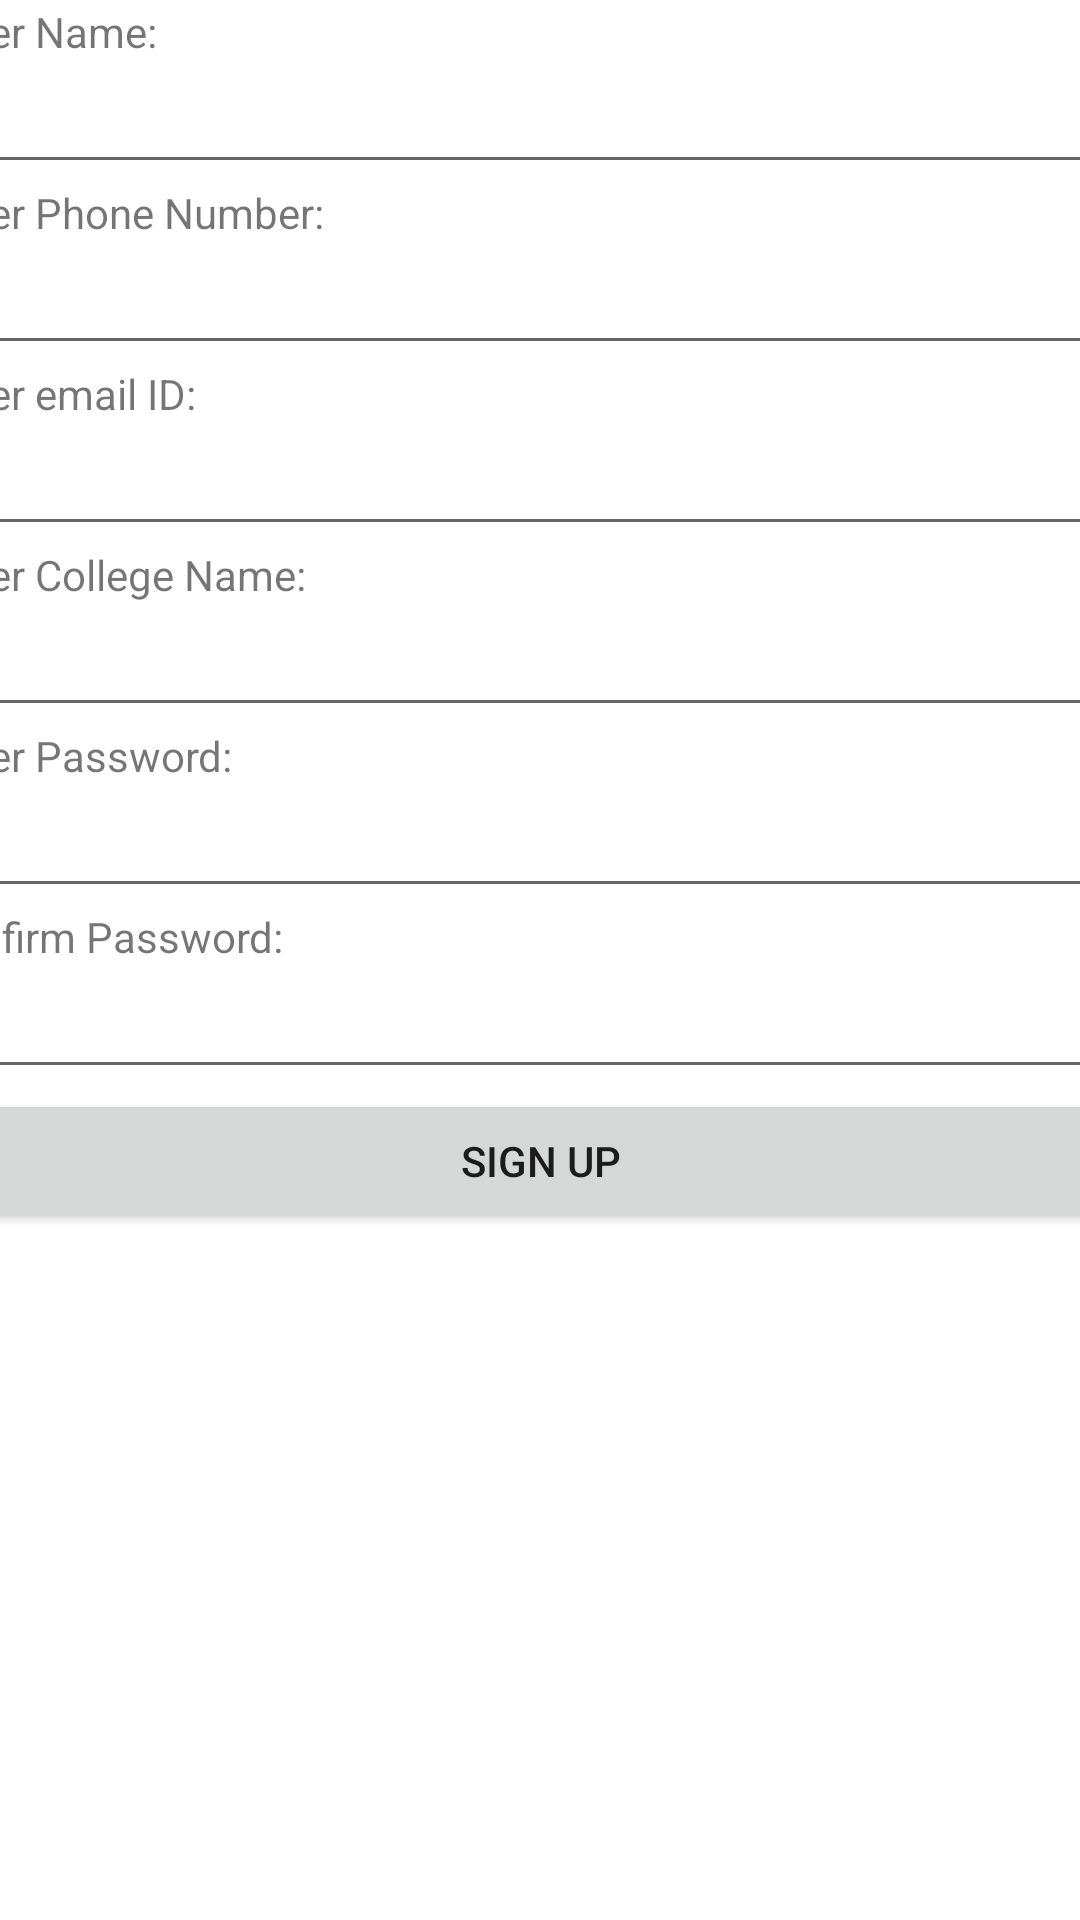

Produce the Android XML layout that renders to this screen, including the resource entries it uses.
<!-- AndroidManifest.xml: application theme Theme.COVIDQRnew -->
<!-- res/layout/signup_page.xml -->
<?xml version="1.0" encoding="utf-8"?>
<androidx.constraintlayout.widget.ConstraintLayout xmlns:android="http://schemas.android.com/apk/res/android"
    xmlns:app="http://schemas.android.com/apk/res-auto"
    xmlns:tools="http://schemas.android.com/tools"
    android:layout_width="match_parent"
    android:layout_height="match_parent">

    <LinearLayout
        android:layout_width="409dp"
        android:layout_height="729dp"
        android:layout_marginStart="8dp"
        android:layout_marginTop="1dp"
        android:layout_marginEnd="8dp"
        android:layout_marginBottom="1dp"
        android:orientation="vertical"
        app:layout_constraintBottom_toBottomOf="parent"
        app:layout_constraintEnd_toEndOf="parent"
        app:layout_constraintStart_toStartOf="parent"
        app:layout_constraintTop_toTopOf="parent"
        app:layout_constraintVertical_bias="0.0">

        <TextView
            android:id="@+id/textView"
            android:layout_width="match_parent"
            android:layout_height="wrap_content"
            android:text="Enter Name:" />

        <EditText
            android:id="@+id/ed_su_name"
            android:layout_width="match_parent"
            android:layout_height="wrap_content"
            android:ems="10"
            android:inputType="textPersonName" />

        <TextView
            android:id="@+id/textView2"
            android:layout_width="match_parent"
            android:layout_height="wrap_content"
            android:text="Enter Phone Number: " />

        <EditText
            android:id="@+id/ed_su_phone"
            android:layout_width="match_parent"
            android:layout_height="wrap_content"
            android:ems="10"
            android:inputType="text" />

        <TextView
            android:id="@+id/textView3"
            android:layout_width="match_parent"
            android:layout_height="wrap_content"
            android:text="Enter email ID:" />

        <EditText
            android:id="@+id/ed_su_email"
            android:layout_width="match_parent"
            android:layout_height="wrap_content"
            android:ems="10"
            android:inputType="textEmailAddress" />

        <TextView
            android:id="@+id/textView4"
            android:layout_width="match_parent"
            android:layout_height="wrap_content"
            android:text="Enter College Name:" />

        <EditText
            android:id="@+id/ed_su_college"
            android:layout_width="match_parent"
            android:layout_height="wrap_content"
            android:ems="10"
            android:inputType="textPersonName" />

        <TextView
            android:id="@+id/textView6"
            android:layout_width="match_parent"
            android:layout_height="wrap_content"
            android:text="Enter Password:" />

        <EditText
            android:id="@+id/ed_su_password"
            android:layout_width="match_parent"
            android:layout_height="wrap_content"
            android:ems="10"
            android:inputType="text" />

        <TextView
            android:id="@+id/textView7"
            android:layout_width="match_parent"
            android:layout_height="wrap_content"
            android:text="Confirm Password:" />

        <EditText
            android:id="@+id/ed_su_pass_conf"
            android:layout_width="match_parent"
            android:layout_height="wrap_content"
            android:ems="10"
            android:inputType="textPassword" />

        <Button
            android:id="@+id/signup_btn"
            android:layout_width="match_parent"
            android:layout_height="wrap_content"
            android:text="SIGN UP" />

    </LinearLayout>
</androidx.constraintlayout.widget.ConstraintLayout>
<!-- resources referenced by this layout -->
<resources>
  <style name="Theme.COVIDQRnew" parent="Theme.MaterialComponents.DayNight.DarkActionBar">
          
          <item name="colorPrimary">@color/purple_500</item>
          <item name="colorPrimaryVariant">@color/purple_700</item>
          <item name="colorOnPrimary">@color/white</item>
          
          <item name="colorSecondary">@color/teal_200</item>
          <item name="colorSecondaryVariant">@color/teal_700</item>
          <item name="colorOnSecondary">@color/black</item>
          
          <item name="android:statusBarColor" tools:targetApi="l">?attr/colorPrimaryVariant</item>
          
      </style>
  <!-- not gathered from this repository: default colours our renderer supplied (Android Studio template values) -->
  <color name="purple_500">#FF6200EE</color>
  <color name="purple_700">#FF3700B3</color>
  <color name="teal_200">#FF03DAC5</color>
  <color name="teal_700">#FF018786</color>
  <color name="black">#FF000000</color>
  <color name="white">#FFFFFFFF</color>
</resources>
